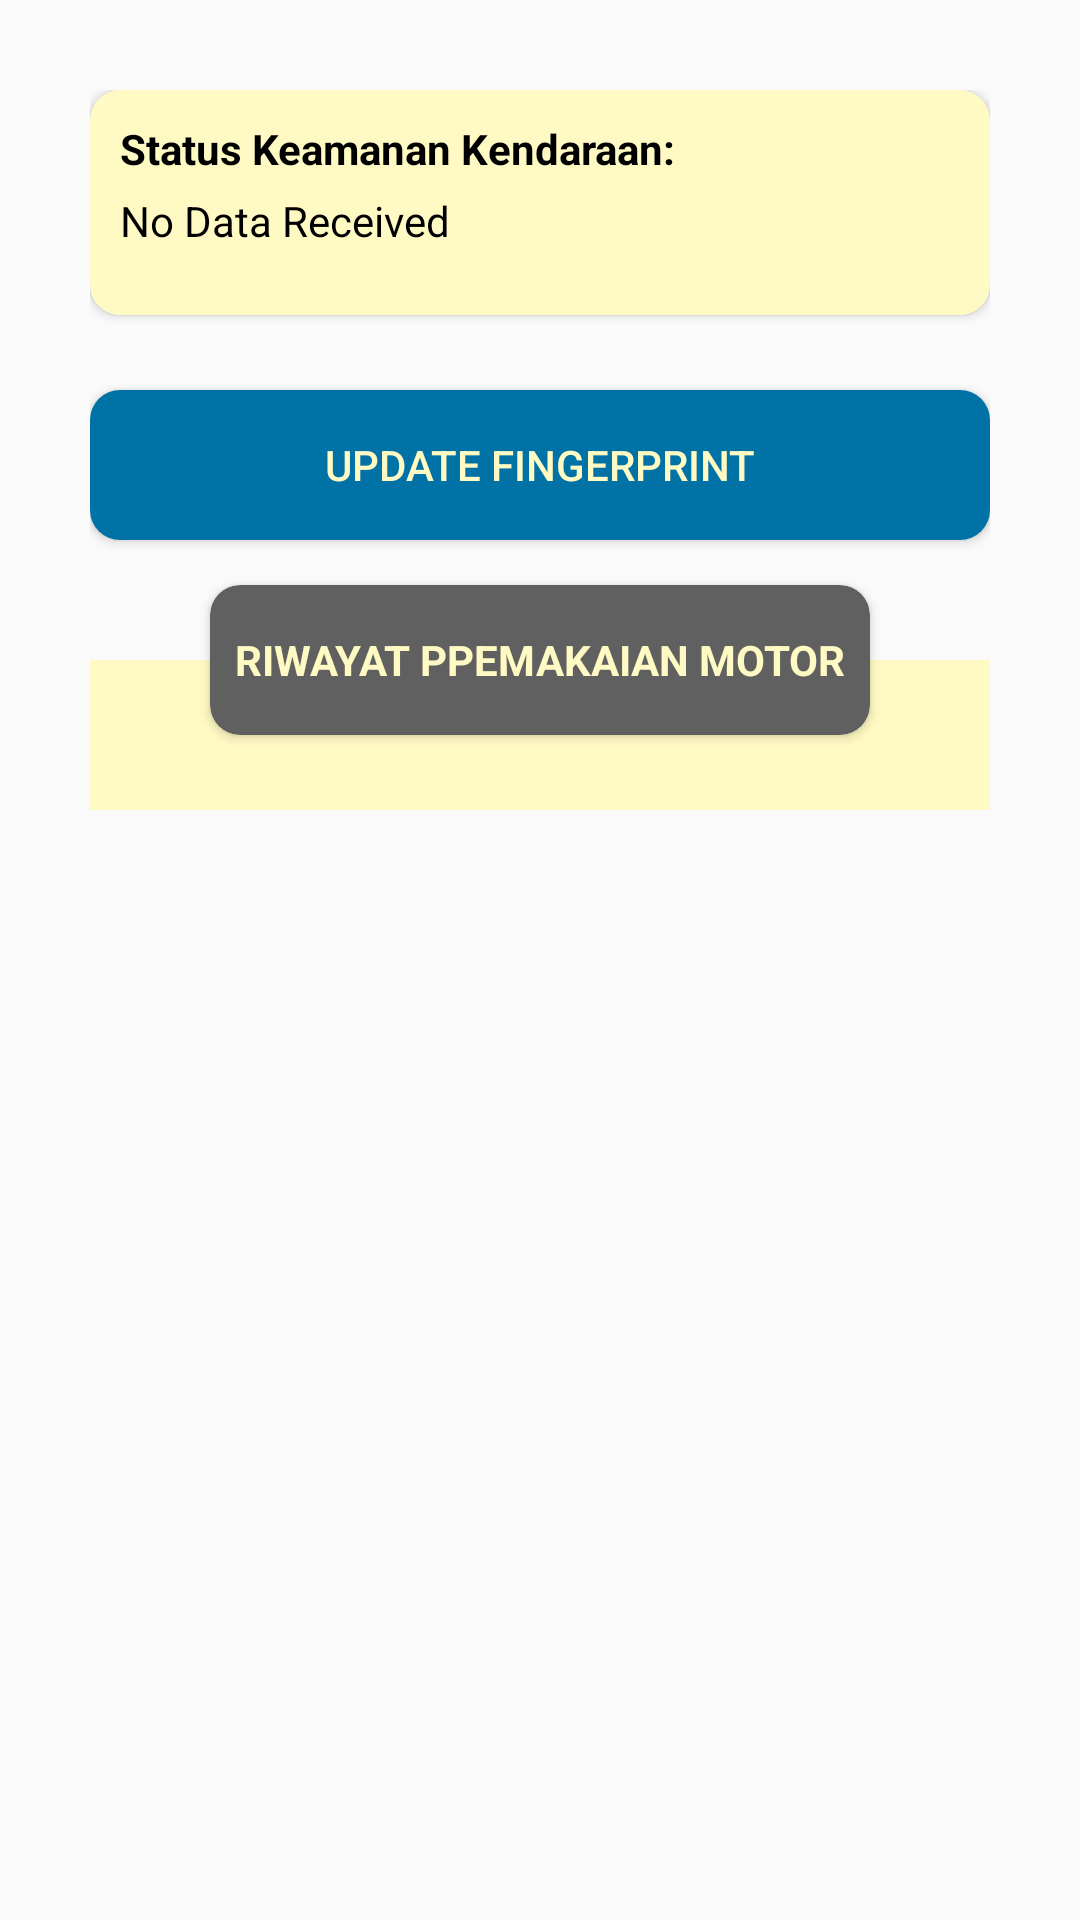

Android layout source for this screen:
<!-- AndroidManifest.xml: application theme Theme.Design.Light.NoActionBar -->
<!-- res/layout/fragment_home.xml -->
<?xml version="1.0" encoding="utf-8"?>
<androidx.constraintlayout.widget.ConstraintLayout xmlns:android="http://schemas.android.com/apk/res/android"
    xmlns:app="http://schemas.android.com/apk/res-auto"
    xmlns:tools="http://schemas.android.com/tools"
    android:layout_width="match_parent"
    android:layout_height="match_parent"
    android:padding="30dp"
    tools:context=".ui.home.HomeFragment">

    <androidx.cardview.widget.CardView
        android:id="@+id/rvStatusKeamanan"
        android:layout_width="match_parent"
        android:layout_height="75dp"
        app:layout_constraintTop_toTopOf="parent"
        android:backgroundTint="#FFFAC3"
        app:cardBackgroundColor="@color/black"
        app:cardCornerRadius="10dp"
        >
        <LinearLayout
            android:layout_width="match_parent"
            android:layout_height="match_parent"
            android:padding="10dp"
            android:orientation="vertical"
            >
            <TextView
                android:layout_width="wrap_content"
                android:layout_height="wrap_content"
                android:text="Status Keamanan Kendaraan:"
                android:textColor="@color/black"
                android:textStyle="bold"
            />
            <TextView
                android:id="@+id/tvStatusKeamananVal"
                android:layout_width="wrap_content"
                android:layout_height="wrap_content"
                android:text="No Data Received"
                android:textColor="@color/black"
                android:layout_marginTop="5dp"
                />
        </LinearLayout>

    </androidx.cardview.widget.CardView>

    <Button
        android:id="@+id/btnUpdateFingerPrint"
        android:layout_width="match_parent"
        android:layout_height="50dp"
        android:text="Update Fingerprint"
        android:textColor="#FFFAC3"
        android:layout_marginTop="25dp"
        android:background="@drawable/bg_btn_login"
        android:backgroundTint="#0172A6"
        app:layout_constraintTop_toBottomOf="@+id/rvStatusKeamanan"
        />
    <androidx.cardview.widget.CardView
        android:id="@+id/tvRiwayatPemakaian"
        android:layout_width="match_parent"
        android:layout_height="50dp"
        android:layout_margin="40dp"
        app:cardCornerRadius="10dp"
        android:backgroundTint="#606060"
        app:layout_constraintBottom_toTopOf="@id/framlayout"
        app:layout_constraintTop_toTopOf="@+id/framlayout"
        >
        <TextView
            android:layout_width="wrap_content"
            android:layout_height="wrap_content"
            android:text="RIWAYAT PPEMAKAIAN MOTOR"
            android:textStyle="bold"
            android:textColor="#FFFAC3"
            android:backgroundTint="#606060"
            android:layout_gravity="center"
            />
    </androidx.cardview.widget.CardView>
    <FrameLayout
        android:id="@+id/framlayout"
        android:layout_width="match_parent"
        android:layout_height="wrap_content"
        android:layout_marginTop="40dp"
        app:layout_constraintTop_toBottomOf="@+id/btnUpdateFingerPrint"
        >
        <androidx.coordinatorlayout.widget.CoordinatorLayout
            android:layout_width="match_parent"
            android:layout_height="match_parent"
            android:background="#FFFAC3"
            >
            <androidx.recyclerview.widget.RecyclerView
                android:id="@+id/FpList"
                android:layout_width="match_parent"
                android:layout_height="match_parent"
                tools:listitem="@layout/item"
                android:padding="10dp"
                android:layout_marginTop="30dp"
                />
        </androidx.coordinatorlayout.widget.CoordinatorLayout>
    </FrameLayout>
    <TextView
        android:id="@+id/text_home"
        android:layout_width="match_parent"
        android:layout_height="wrap_content"
        android:layout_marginStart="8dp"
        android:layout_marginTop="8dp"
        android:layout_marginEnd="8dp"
        android:textAlignment="center"
        android:textSize="20sp"
        app:layout_constraintBottom_toBottomOf="parent"
        app:layout_constraintEnd_toEndOf="parent"
        app:layout_constraintStart_toStartOf="parent"
        app:layout_constraintTop_toTopOf="parent" />
</androidx.constraintlayout.widget.ConstraintLayout>
<!-- res/layout/item.xml (included above) -->
<?xml version="1.0" encoding="utf-8"?>
<androidx.cardview.widget.CardView xmlns:android="http://schemas.android.com/apk/res/android"
    android:layout_width="match_parent"
    android:layout_height="wrap_content"
    xmlns:app="http://schemas.android.com/apk/res-auto"
    app:cardCornerRadius="10dp"
    android:layout_margin="10dp"
    android:padding="10dp"
    xmlns:tools="http://schemas.android.com/tools"
    tools:context=".item"
    android:backgroundTint="#0172A6"
    >

    <RelativeLayout
        android:layout_width="match_parent"
        android:layout_height="match_parent"
        android:padding="10dp">

        <ImageView
            android:id="@+id/imgFp"
            android:layout_width="50dp"
            android:layout_height="50dp"
            android:paddingRight="10dp"
            android:src="@drawable/ic_fingerprint" />

        <TextView
            android:id="@+id/tvWaktuRiwayatPemakaian"
            android:layout_width="wrap_content"
            android:layout_height="wrap_content"
            android:layout_toRightOf="@+id/imgFp"
            android:text="Waktu:"
            android:textColor="#FFFAC3"
            android:textStyle="bold"
            android:paddingBottom="5dp"/>

        <TextView
            android:id="@+id/tvWaktuRiwayatPemakaianVal"
            android:layout_width="wrap_content"
            android:layout_height="wrap_content"
            android:layout_marginStart="5dp"
            android:layout_toRightOf="@+id/tvWaktuRiwayatPemakaian"
            android:text="Null"
            android:textColor="#FFFAC3" />
        <TextView
            android:id="@+id/tvStatusRiwayatPemakaian"
            android:layout_width="wrap_content"
            android:layout_height="wrap_content"
            android:text="Status:"
            android:textStyle="bold"
            android:textColor="#FFFAC3"
            android:layout_toRightOf="@+id/imgFp"
            android:layout_below="@+id/tvWaktuRiwayatPemakaian"
            />

        <TextView
            android:id="@+id/tvStatusRiwayatPemakaianVal"
            android:layout_width="wrap_content"
            android:layout_height="wrap_content"
            android:text="Null"
            android:textColor="#FFFAC3"
            android:layout_marginStart="5dp"
            android:layout_toRightOf="@+id/tvStatusRiwayatPemakaian"
            android:layout_below="@+id/tvWaktuRiwayatPemakaian"
            />

    </RelativeLayout>

</androidx.cardview.widget.CardView>
<!-- resources referenced by this layout -->
<resources>
  <!-- drawable bg_btn_login (drawable) -->
  <?xml version="1.0" encoding="utf-8"?>
  <shape xmlns:android="http://schemas.android.com/apk/res/android">
      <solid android:color="#0172A6"/>
      <corners android:radius="10dp"/>
  </shape>
  <!-- drawable ic_fingerprint: vector/xml drawable (drawable, 2391 chars, omitted) -->
  <!-- not gathered from this repository: default colours our renderer supplied (Android Studio template values) -->
  <color name="black">#FF000000</color>
</resources>
